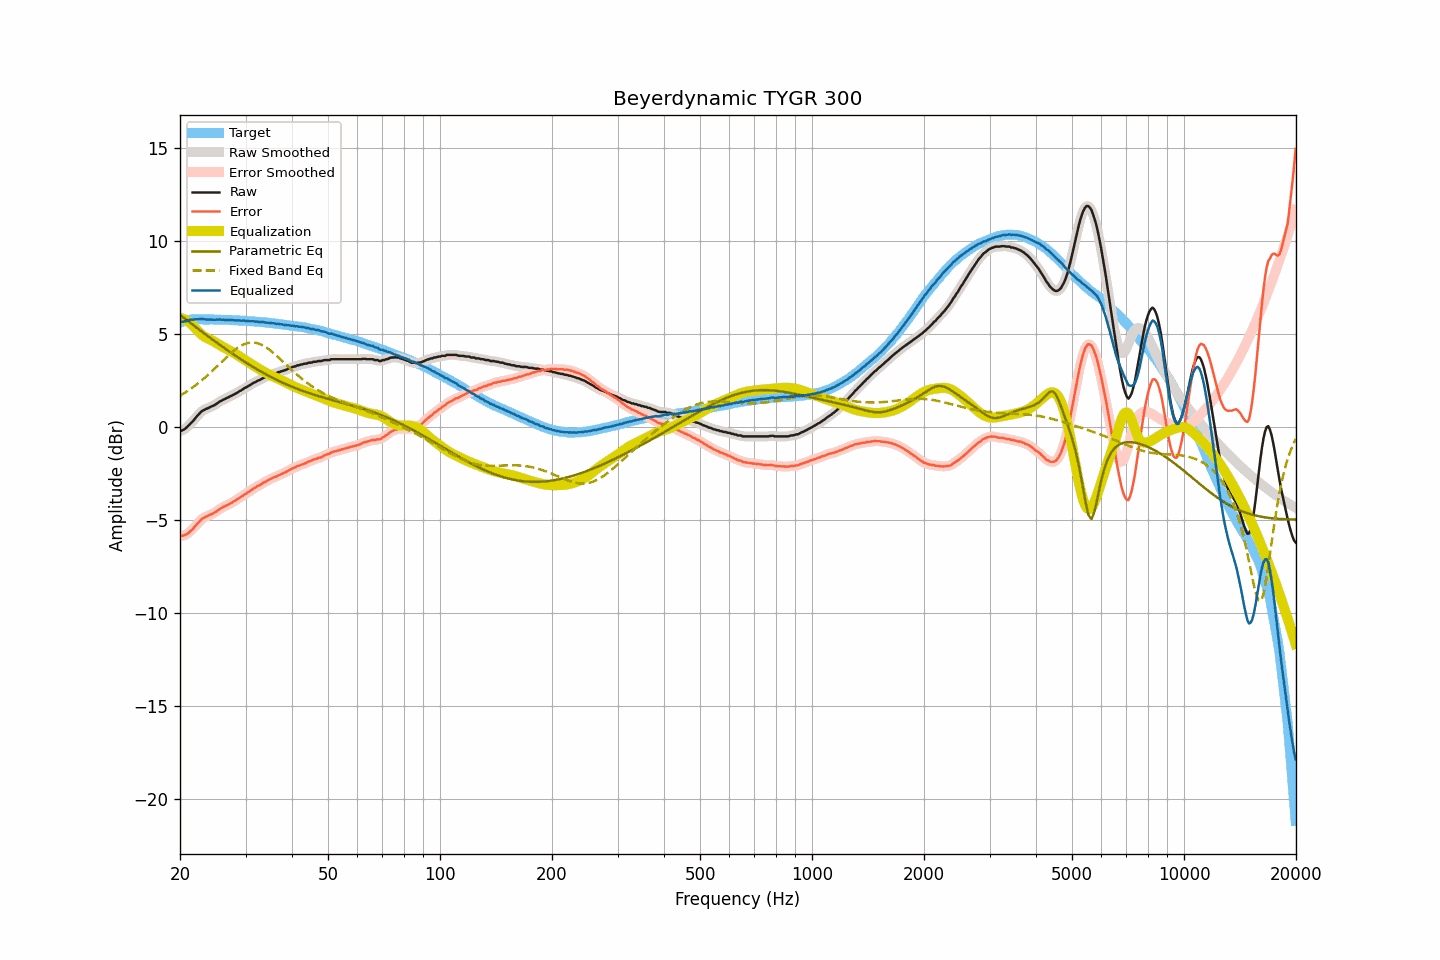

Data behind this chart, as committed beside it:
frequency, raw, smoothed, error, error_smoothed, equalization, parametric_eq, fixed_band_eq, equalized_raw, equalized_smoothed, target
20.00, -0.22, -0.22, -5.84, -5.84, 5.88, 6.03, 1.69, 5.66, 5.66, 5.62
20.20, -0.19, -0.19, -5.84, -5.84, 5.85, 5.97, 1.74, 5.66, 5.66, 5.65
20.40, -0.15, -0.15, -5.83, -5.83, 5.82, 5.90, 1.79, 5.67, 5.67, 5.68
20.61, -0.10, -0.09, -5.80, -5.80, 5.78, 5.83, 1.85, 5.68, 5.68, 5.70
20.81, -0.03, -0.03, -5.76, -5.76, 5.73, 5.77, 1.90, 5.71, 5.70, 5.73
21.02, 0.05, 0.05, -5.71, -5.70, 5.68, 5.70, 1.96, 5.73, 5.73, 5.76
21.23, 0.14, 0.14, -5.63, -5.63, 5.62, 5.63, 2.02, 5.76, 5.76, 5.77
21.44, 0.23, 0.23, -5.55, -5.55, 5.55, 5.57, 2.08, 5.78, 5.78, 5.78
21.66, 0.31, 0.32, -5.48, -5.46, 5.46, 5.50, 2.14, 5.77, 5.78, 5.79
21.87, 0.42, 0.42, -5.36, -5.37, 5.36, 5.43, 2.20, 5.79, 5.79, 5.79
22.09, 0.53, 0.52, -5.26, -5.27, 5.27, 5.37, 2.27, 5.80, 5.79, 5.80
22.31, 0.62, 0.63, -5.17, -5.17, 5.17, 5.30, 2.34, 5.80, 5.80, 5.80
22.54, 0.71, 0.72, -5.09, -5.08, 5.09, 5.24, 2.40, 5.80, 5.81, 5.80
22.76, 0.81, 0.80, -4.98, -4.99, 5.00, 5.17, 2.48, 5.82, 5.81, 5.80
22.99, 0.88, 0.88, -4.90, -4.91, 4.93, 5.11, 2.55, 5.82, 5.81, 5.79
23.22, 0.92, 0.93, -4.86, -4.86, 4.87, 5.04, 2.62, 5.79, 5.80, 5.78
23.45, 0.97, 0.97, -4.81, -4.81, 4.82, 4.98, 2.70, 5.79, 5.79, 5.78
23.69, 1.00, 1.01, -4.78, -4.78, 4.77, 4.91, 2.77, 5.78, 5.78, 5.78
23.92, 1.04, 1.05, -4.74, -4.74, 4.73, 4.85, 2.85, 5.78, 5.78, 5.78
24.16, 1.09, 1.08, -4.70, -4.70, 4.69, 4.78, 2.93, 5.78, 5.78, 5.79
24.40, 1.12, 1.12, -4.67, -4.66, 4.65, 4.72, 3.01, 5.77, 5.77, 5.79
24.65, 1.16, 1.17, -4.62, -4.62, 4.60, 4.66, 3.10, 5.77, 5.77, 5.78
24.89, 1.21, 1.21, -4.57, -4.56, 4.56, 4.59, 3.18, 5.77, 5.77, 5.78
25.14, 1.27, 1.27, -4.50, -4.50, 4.50, 4.53, 3.26, 5.78, 5.78, 5.78
25.39, 1.33, 1.33, -4.44, -4.45, 4.45, 4.47, 3.35, 5.78, 5.78, 5.78
25.65, 1.39, 1.39, -4.38, -4.39, 4.40, 4.41, 3.43, 5.79, 5.78, 5.78
25.91, 1.42, 1.43, -4.34, -4.34, 4.35, 4.34, 3.52, 5.77, 5.78, 5.76
26.16, 1.48, 1.48, -4.28, -4.29, 4.30, 4.28, 3.60, 5.78, 5.77, 5.76
26.43, 1.51, 1.51, -4.25, -4.25, 4.25, 4.22, 3.68, 5.76, 5.76, 5.76
26.69, 1.56, 1.56, -4.20, -4.20, 4.20, 4.16, 3.76, 5.76, 5.76, 5.76
26.96, 1.59, 1.60, -4.17, -4.16, 4.16, 4.10, 3.84, 5.75, 5.76, 5.76
27.23, 1.65, 1.64, -4.11, -4.11, 4.11, 4.04, 3.92, 5.76, 5.76, 5.76
27.50, 1.68, 1.69, -4.08, -4.07, 4.06, 3.98, 4.00, 5.75, 5.75, 5.76
27.77, 1.73, 1.73, -4.01, -4.02, 4.02, 3.92, 4.07, 5.75, 5.75, 5.75
28.05, 1.77, 1.77, -3.97, -3.97, 3.97, 3.87, 4.14, 5.74, 5.74, 5.74
28.33, 1.82, 1.82, -3.91, -3.91, 3.91, 3.81, 4.21, 5.73, 5.74, 5.73
28.62, 1.87, 1.87, -3.86, -3.86, 3.86, 3.75, 4.27, 5.73, 5.73, 5.73
28.90, 1.93, 1.93, -3.80, -3.80, 3.80, 3.69, 4.32, 5.73, 5.73, 5.73
29.19, 1.97, 1.98, -3.75, -3.74, 3.75, 3.64, 4.38, 5.72, 5.73, 5.72
29.48, 2.03, 2.03, -3.69, -3.69, 3.69, 3.58, 4.42, 5.72, 5.72, 5.73
29.78, 2.09, 2.08, -3.62, -3.63, 3.63, 3.53, 4.46, 5.72, 5.72, 5.71
30.08, 2.13, 2.14, -3.58, -3.58, 3.57, 3.47, 4.49, 5.71, 5.71, 5.71
30.38, 2.18, 2.18, -3.52, -3.52, 3.52, 3.42, 4.52, 5.70, 5.70, 5.70
30.68, 2.23, 2.23, -3.47, -3.46, 3.46, 3.36, 4.53, 5.69, 5.69, 5.70
30.99, 2.28, 2.29, -3.41, -3.40, 3.40, 3.31, 4.55, 5.69, 5.69, 5.69
31.30, 2.34, 2.34, -3.34, -3.35, 3.35, 3.26, 4.55, 5.69, 5.69, 5.68
31.61, 2.39, 2.39, -3.29, -3.29, 3.30, 3.20, 4.54, 5.69, 5.68, 5.68
31.93, 2.42, 2.43, -3.25, -3.24, 3.24, 3.15, 4.53, 5.66, 5.67, 5.67
32.24, 2.48, 2.47, -3.17, -3.19, 3.19, 3.10, 4.51, 5.67, 5.66, 5.66
32.57, 2.51, 2.51, -3.14, -3.14, 3.14, 3.05, 4.49, 5.65, 5.65, 5.65
32.89, 2.55, 2.56, -3.10, -3.09, 3.09, 3.00, 4.46, 5.64, 5.65, 5.65
33.22, 2.60, 2.60, -3.04, -3.04, 3.04, 2.95, 4.41, 5.64, 5.64, 5.64
33.55, 2.65, 2.65, -2.98, -2.99, 2.99, 2.91, 4.37, 5.64, 5.63, 5.64
33.89, 2.68, 2.69, -2.94, -2.94, 2.94, 2.86, 4.32, 5.62, 5.63, 5.62
34.23, 2.72, 2.72, -2.90, -2.89, 2.89, 2.81, 4.26, 5.62, 5.62, 5.62
34.57, 2.76, 2.76, -2.85, -2.85, 2.85, 2.77, 4.20, 5.61, 5.61, 5.61
34.92, 2.80, 2.80, -2.79, -2.80, 2.80, 2.72, 4.14, 5.60, 5.60, 5.59
35.27, 2.83, 2.83, -2.76, -2.75, 2.76, 2.68, 4.07, 5.59, 5.59, 5.59
35.62, 2.86, 2.86, -2.72, -2.72, 2.72, 2.63, 4.00, 5.58, 5.58, 5.58
35.97, 2.89, 2.89, -2.67, -2.68, 2.68, 2.59, 3.92, 5.57, 5.57, 5.56
... 635 more rows
